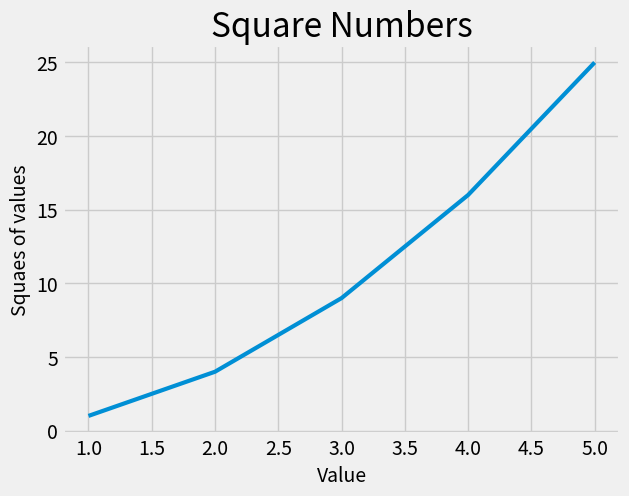

Here is the Python script that generated this plot:
import matplotlib.pyplot as plt

#Входные данные
input_values = [1, 2, 3, 4, 5]
squares = [1, 4, 9, 16, 25]

#Стиль
plt.style.use('fivethirtyeight')

#Переменные для построения графика функцией: fig - сам график, ax - линия графика
fig, ax = plt.subplots()
ax.plot(input_values, squares, linewidth=3)

#Назначение заголовка диаграммы и меток осей
ax.set_title("Square Numbers", fontsize=24)
ax.set_xlabel("Value", fontsize=14)
ax.set_ylabel("Squaes of values", fontsize=14)

#Деления на осях и размер шрифта
ax.tick_params(axis='both', labelsize=14)

plt.show()